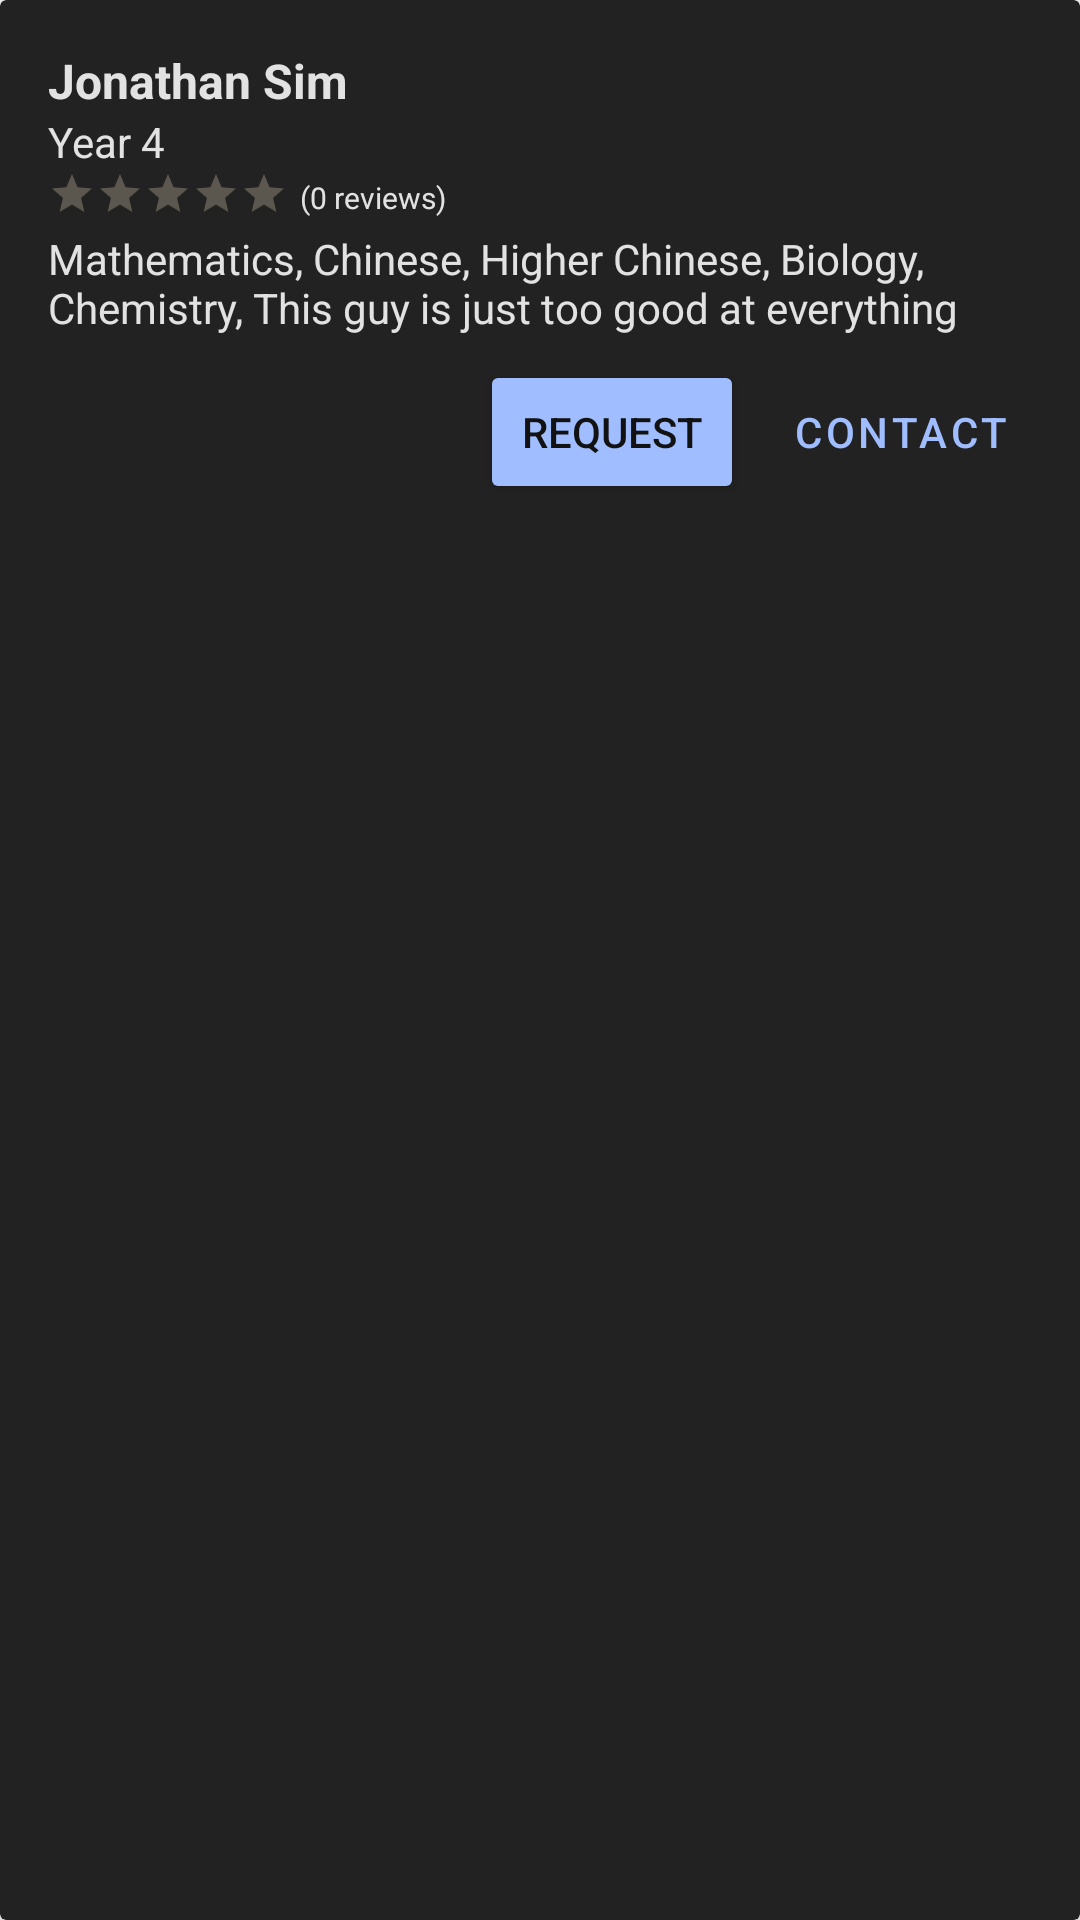

This screen was rendered from an Android layout file. Write that file and the resources it references.
<!-- AndroidManifest.xml: application theme Theme.Athro -->
<!-- res/layout/tutor_layout.xml -->
<?xml version="1.0" encoding="utf-8"?>
<androidx.cardview.widget.CardView xmlns:android="http://schemas.android.com/apk/res/android"
    xmlns:app="http://schemas.android.com/apk/res-auto"
    android:layout_width="match_parent"
    android:layout_height="wrap_content"
    android:layout_marginTop="6dp"
    android:layout_marginBottom="6dp"
    android:backgroundTint="@color/dark_gray"
    android:clickable="true"
    app:cardElevation="8dp">

    <LinearLayout
        android:layout_width="match_parent"
        android:layout_height="wrap_content"
        android:orientation="vertical"
        android:padding="@dimen/activity_margin">

        <TextView
            android:id="@+id/user"
            android:layout_width="wrap_content"
            android:layout_height="wrap_content"
            android:text="Jonathan Sim"
            android:textColor="@color/white"
            android:textSize="16sp"
            android:textStyle="bold" />

        <TextView
            android:id="@+id/year"
            android:layout_width="match_parent"
            android:layout_height="wrap_content"
            android:text="Year 4"
            android:textColor="@color/white"
            android:textSize="14sp" />

        <LinearLayout
            android:layout_width="match_parent"
            android:layout_height="wrap_content"
            android:layout_marginBottom="4dp"
            android:gravity="bottom">

            <RatingBar
                android:id="@+id/ratingBar"
                style="?android:attr/ratingBarStyleSmall"
                android:layout_width="wrap_content"
                android:layout_height="wrap_content"
                android:clickable="false"
                android:numStars="5"
                android:progressBackgroundTint="@color/lighter_orange"
                android:progressTint="@color/orange" />

            <TextView
                android:id="@+id/reviews"
                android:layout_width="wrap_content"
                android:layout_height="wrap_content"
                android:layout_marginStart="4dp"
                android:text="(0 reviews)"
                android:textColor="@color/white"
                android:textSize="10sp" />

        </LinearLayout>

        <TextView
            android:id="@+id/subjects"
            android:layout_width="match_parent"
            android:layout_height="wrap_content"
            android:layout_marginBottom="8dp"
            android:text="Mathematics, Chinese, Higher Chinese, Biology, Chemistry, This guy is just too good at everything"
            android:textColor="@color/white" />

        <LinearLayout
            android:layout_width="wrap_content"
            android:layout_height="wrap_content"
            android:layout_gravity="end"
            android:orientation="horizontal">

            <Button
                android:id="@+id/request_button"
                style="@style/ColorButton"
                android:layout_width="wrap_content"
                android:layout_height="wrap_content"
                android:layout_gravity="end"
                android:layout_marginEnd="8dp"
                android:text="@string/request" />

            <Button
                android:id="@+id/contact_button"
                style="@style/Widget.MaterialComponents.Button.TextButton"
                android:layout_width="wrap_content"
                android:layout_height="wrap_content"
                android:layout_gravity="end"
                android:text="@string/contact"
                android:textColor="@color/light_blue" />

        </LinearLayout>

    </LinearLayout>

</androidx.cardview.widget.CardView>
<!-- resources referenced by this layout -->
<resources>
  <color name="dark_gray">#222222</color>
  <color name="light_blue">#A0BDFF</color>
  <color name="lighter_orange">#FFEECD</color>
  <color name="orange">#FFBE3B</color>
  <color name="white">#DEFFFFFF</color>
  <dimen name="activity_margin">16dp</dimen>
  <string name="contact">Contact</string>
  <string name="request">Request</string>
  <style name="ColorButton">
          <item name="android:textColor">@color/black</item>
          <item name="android:backgroundTint">@color/light_blue</item>
      </style>
  <style name="Theme.Athro" parent="Theme.MaterialComponents.DayNight.DarkActionBar">
          
          <item name="android:statusBarColor" tools:targetApi="l">@color/light_gray</item>
          
          <item name="colorAccent">@color/light_orange</item>
          <item name="android:actionOverflowButtonStyle">@style/MyActionButtonOverflow</item>
      </style>
  <color name="black">#121212</color>
  <color name="light_gray">#3B3B3B</color>
  <color name="light_orange">#FFDC95</color>
  <style name="MyActionButtonOverflow" parent="android:style/Widget.Holo.Light.ActionButton.Overflow">
          <item name="android:src">@drawable/ic_baseline_settings_24</item>
          <item name="android:background">?android:attr/actionBarItemBackground</item>
          <item name="android:onClick">openSettings</item>
      </style>
</resources>
